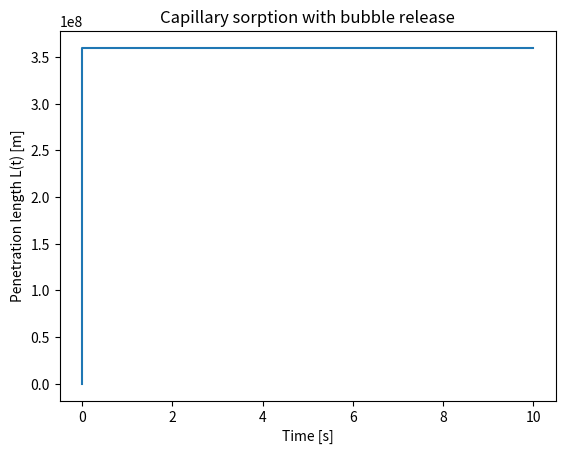

This chart was generated by the following Python code:
import numpy as np
from scipy.integrate import solve_ivp
import matplotlib.pyplot as plt

# Parameters
r = 1e-6          # pore radius [m]
gamma = 0.072     # surface tension [N/m]
theta = 0         # contact angle [rad]
mu = 1e-3         # viscosity [Pa·s]
P0 = 1e5          # ambient pressure [Pa]
V0 = 1e-12        # initial trapped air volume [m^3]
A = np.pi * r**2  # pore cross-sectional area [m^2]
r_hole = 1e-3     # perforation radius [m]

# Capillary pressure
Pc = 2 * gamma * np.cos(theta) / r

# Bubble release threshold
Pbubble = P0 + 2 * gamma / r_hole

# ODE system
def dLdt(t, L, V_air):
    V = V_air - A * L
    if V <= 0:
        return 0
    P_air = P0 * V_air / V
    DeltaP = Pc - (P_air - P0)
    if DeltaP <= 0:
        return 0
    return (r / (4 * mu * L)) * DeltaP

# Simulation loop with bubble release
t_span = (0, 10)
dt = 0.01
times = [0]
lengths = [1e-9]  # small initial penetration
V_air = V0

L = lengths[-1]
for t in np.arange(0, t_span[1], dt):
    # integrate one step
    dL = dLdt(t, L, V_air) * dt
    L += dL
    times.append(t)
    lengths.append(L)

    # check bubble release
    V = V_air - A * L
    if V > 0:
        P_air = P0 * V_air / V
        if P_air >= Pbubble:
            V_air = V0  # reset trapped air volume

# Plot sorption curve
plt.plot(times, lengths)
plt.xlabel("Time [s]")
plt.ylabel("Penetration length L(t) [m]")
plt.title("Capillary sorption with bubble release")
plt.show()
